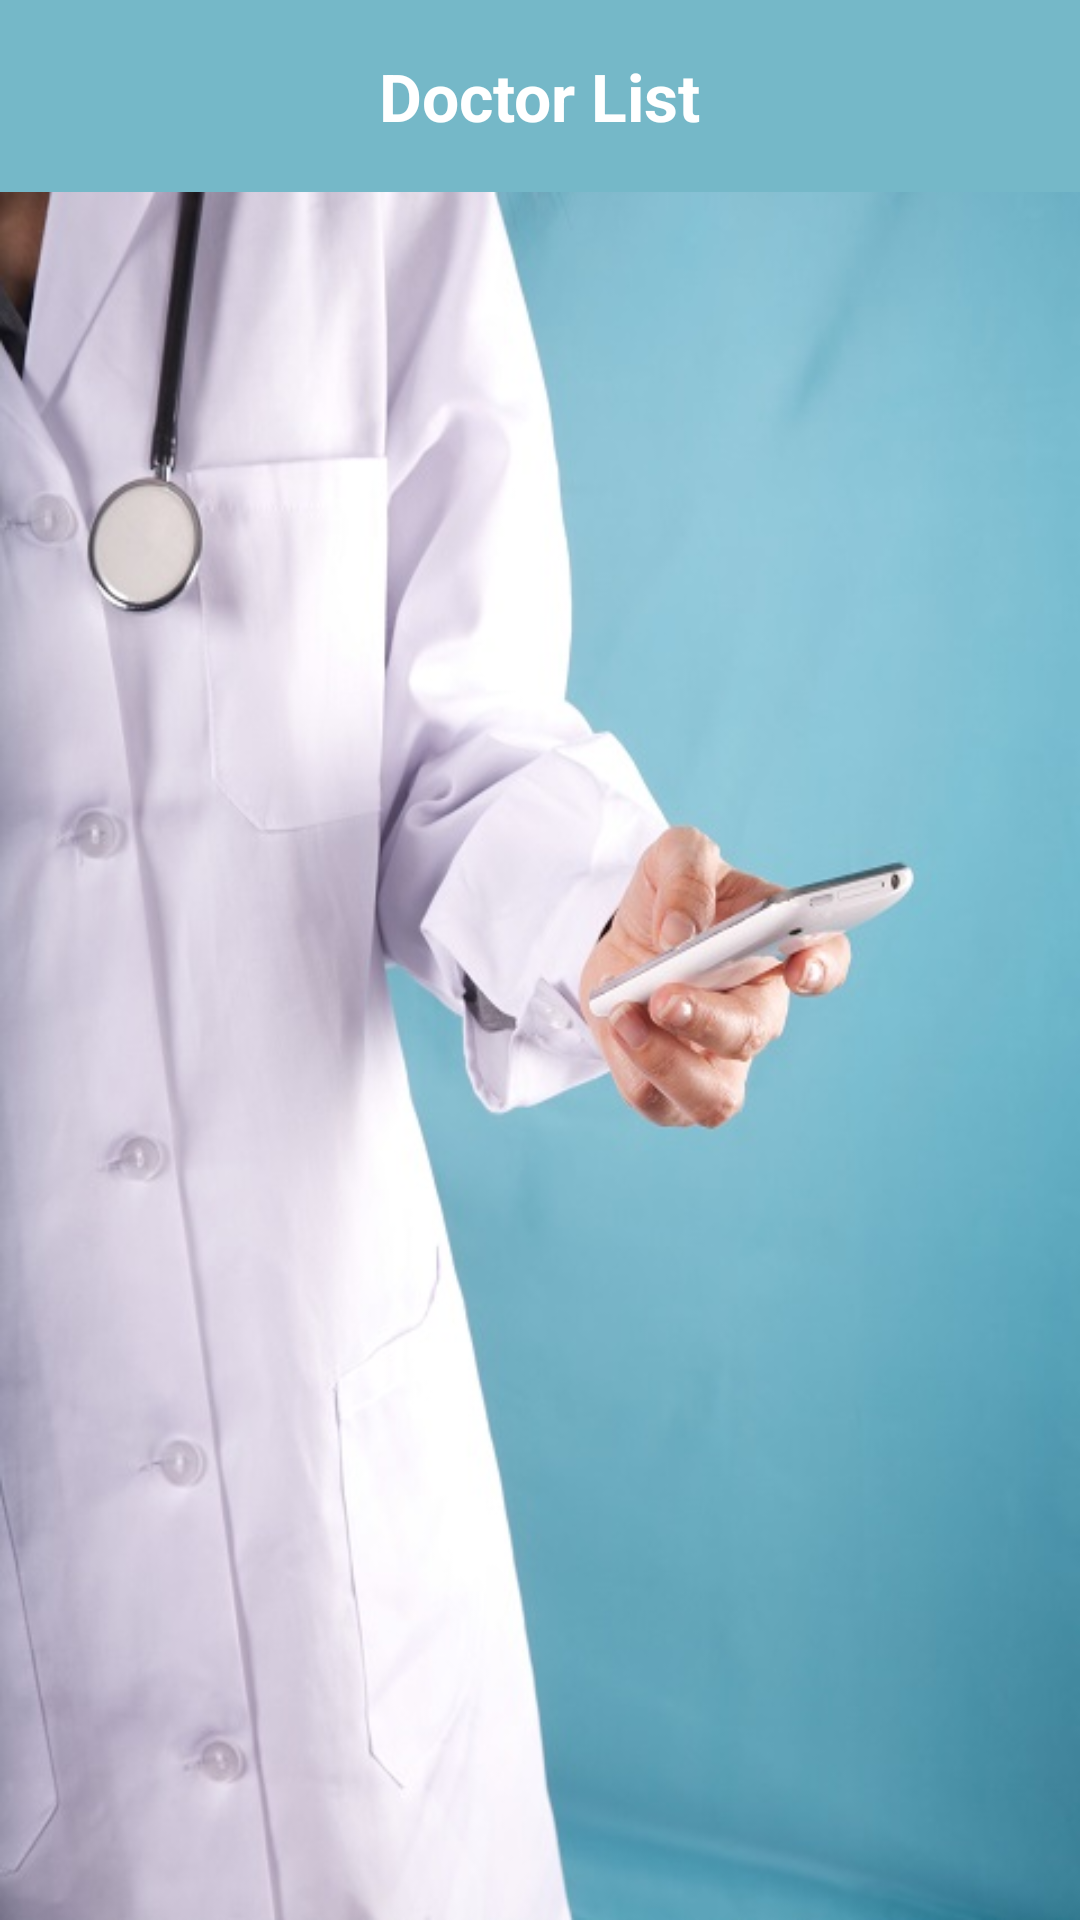

Produce the Android XML layout that renders to this screen, including the resource entries it uses.
<!-- AndroidManifest.xml: application theme AppTheme -->
<!-- res/layout/docotr_list.xml -->
<?xml version="1.0" encoding="utf-8"?>
<LinearLayout xmlns:android="http://schemas.android.com/apk/res/android"
    android:layout_width="match_parent"
    android:layout_height="match_parent"
    android:background="@drawable/dr"
    android:orientation="vertical"
    android:weightSum="1" >

    <RelativeLayout
        android:layout_width="match_parent"
        android:layout_height="0dp"
        android:layout_weight="0.10"
        android:background="@color/bg_color" >

        <TextView
            android:id="@+id/textView1"
            android:layout_width="wrap_content"
            android:layout_height="wrap_content"
            android:layout_centerHorizontal="true"
            android:layout_centerVertical="true"
            android:text="Doctor List"
            android:textAppearance="?android:attr/textAppearanceLarge"
            android:textColor="@color/white"
            android:textStyle="bold" />

        <Button
            android:id="@+id/back"
            style="?android:attr/buttonStyleSmall"
            android:layout_width="50dp"
            android:layout_height="50dp"
            android:layout_alignParentLeft="true"
            android:layout_centerVertical="true"
            android:layout_marginBottom="3dp"
            android:layout_marginLeft="8dp"
            android:layout_marginTop="3dp"
            android:background="@drawable/bck"
            android:onClick="back"/>
    </RelativeLayout>

    <RelativeLayout
        android:layout_width="match_parent"
        android:layout_height="0dp"
        android:layout_weight="0.90" >

        <ListView
            android:id="@+id/listview"
            android:layout_width="match_parent"
            android:layout_height="wrap_content"
            android:background="#ffffff"
            android:dividerHeight="1dp"
            
            android:smoothScrollbar="true" >
        </ListView>
    </RelativeLayout>

</LinearLayout>


<!-- resources referenced by this layout -->
<resources>
  <color name="bg_color">#75B8C8</color>
  <color name="white">#ffffff</color>
  <!-- drawable dr: jpg bitmap (drawable-hdpi, 57554 bytes) -->
  <style name="AppTheme" parent="AppBaseTheme">
          
      </style>
  <style name="AppBaseTheme" parent="Theme.AppCompat.Light">
          
      </style>
</resources>
